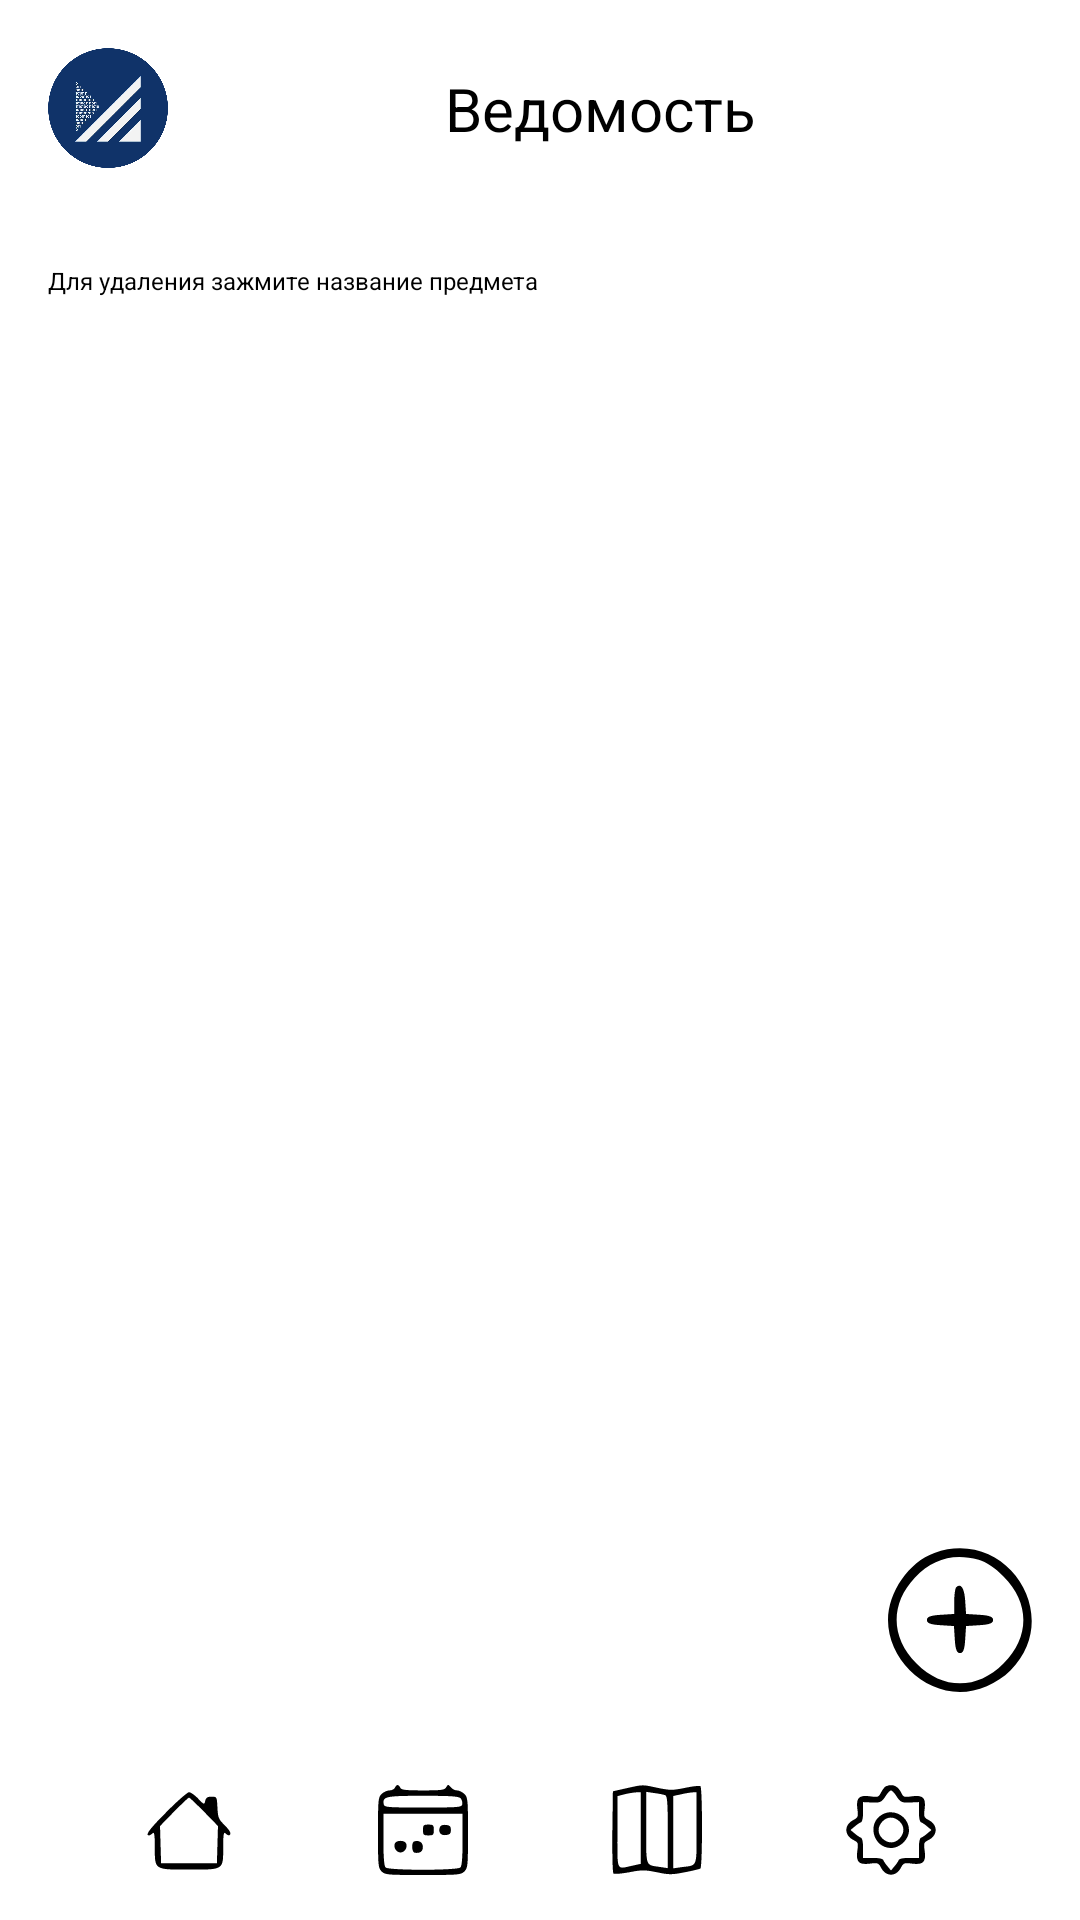

The Android layout XML behind this screen, and the referenced resources:
<!-- AndroidManifest.xml: application theme Theme.Urtisi -->
<!-- res/layout/activity_subject_list.xml -->
<?xml version="1.0" encoding="utf-8"?>
<androidx.constraintlayout.widget.ConstraintLayout
    xmlns:android="http://schemas.android.com/apk/res/android"
    xmlns:app="http://schemas.android.com/apk/res-auto"
    xmlns:tools="http://schemas.android.com/tools"
    android:layout_width="match_parent"
    android:layout_height="match_parent"
    android:fitsSystemWindows="true">

    
    <androidx.constraintlayout.widget.ConstraintLayout
        android:id="@+id/headerLayout"
        android:layout_width="match_parent"
        android:layout_height="wrap_content"
        android:background="@color/header_footer_light"
        android:padding="16dp"
        app:layout_constraintTop_toTopOf="parent"
        app:layout_constraintStart_toStartOf="parent"
        app:layout_constraintEnd_toEndOf="parent">

        <ImageView
            android:id="@+id/logoImageView"
            android:layout_width="40dp"
            android:layout_height="40dp"
            android:src="@drawable/logo"
            android:contentDescription="@string/logo"
            app:layout_constraintStart_toStartOf="parent"
            app:layout_constraintTop_toTopOf="parent"
            app:layout_constraintBottom_toBottomOf="parent"/>

        <TextView
            android:id="@+id/headerTitle"
            android:layout_width="0dp"
            android:layout_height="wrap_content"
            android:text="Ведомость"
            android:textColor="@color/text_light"
            android:textSize="20sp"
            android:maxLines="2"
            android:ellipsize="end"
            android:textAlignment="center"
            app:layout_constraintStart_toEndOf="@id/logoImageView"
            app:layout_constraintEnd_toEndOf="parent"
            app:layout_constraintTop_toTopOf="parent"
            app:layout_constraintBottom_toBottomOf="parent"
            android:layout_marginStart="8dp"
            android:layout_marginEnd="8dp"
            tools:ignore="HardcodedText" />
    </androidx.constraintlayout.widget.ConstraintLayout>

    
    <androidx.recyclerview.widget.RecyclerView
        android:id="@+id/subjectRecyclerView"
        android:layout_width="match_parent"
        android:layout_height="0dp"
        android:padding="16dp"
        android:background="@color/background_light"
        app:layout_constraintBottom_toTopOf="@id/footerLayout"
        app:layout_constraintTop_toBottomOf="@id/headerLayout"
        tools:ignore="SpeakableTextPresentCheck" />

    
    <TextView
        android:id="@+id/subjectsHint"
        android:layout_width="match_parent"
        android:layout_height="wrap_content"
        android:text="Для удаления зажмите название предмета"
        android:textColor="@color/text_light"
        android:textSize="8sp"
        android:paddingStart="16dp"
        android:paddingTop="16dp"
        android:paddingEnd="16dp"
        app:layout_constraintTop_toBottomOf="@id/headerLayout"
        app:layout_constraintStart_toStartOf="parent"
        app:layout_constraintEnd_toEndOf="parent"
        tools:ignore="HardcodedText,SmallSp" />


    
    <ImageView
        android:id="@+id/addSubjectButton"
        android:layout_width="48dp"
        android:layout_height="48dp"
        android:layout_margin="16dp"
        android:src="@drawable/ic_add"
        android:contentDescription="Добавить предмет"
        app:layout_constraintBottom_toTopOf="@id/footerLayout"
        app:layout_constraintEnd_toEndOf="parent"
        android:tint="@color/text_light"
        android:background="?attr/selectableItemBackgroundBorderless"
        android:clickable="true"
        android:focusable="true"
        tools:ignore="HardcodedText,UseAppTint" />

    
    <androidx.constraintlayout.widget.ConstraintLayout
        android:id="@+id/footerLayout"
        android:layout_width="match_parent"
        android:layout_height="60dp"
        android:background="@color/header_footer_light"
        app:layout_constraintBottom_toBottomOf="parent">

        <ImageView
            android:id="@+id/icon1"
            android:layout_width="30dp"
            android:layout_height="30dp"
            android:src="@drawable/ic_home1"
            app:tint="@color/text_light"
            app:layout_constraintBottom_toBottomOf="parent"
            app:layout_constraintEnd_toStartOf="@id/icon2"
            app:layout_constraintStart_toStartOf="parent"
            app:layout_constraintTop_toTopOf="parent"
            tools:ignore="ContentDescription" />

        <ImageView
            android:id="@+id/icon2"
            android:layout_width="30dp"
            android:layout_height="30dp"
            android:src="@drawable/ic_calendar1"
            app:tint="@color/text_light"
            app:layout_constraintBottom_toBottomOf="parent"
            app:layout_constraintEnd_toStartOf="@id/icon3"
            app:layout_constraintStart_toEndOf="@id/icon1"
            app:layout_constraintTop_toTopOf="parent"
            tools:ignore="ContentDescription" />

        <ImageView
            android:id="@+id/icon3"
            android:layout_width="30dp"
            android:layout_height="30dp"
            android:src="@drawable/ic_map1"
            app:tint="@color/text_light"
            app:layout_constraintBottom_toBottomOf="parent"
            app:layout_constraintEnd_toStartOf="@id/icon4"
            app:layout_constraintStart_toEndOf="@id/icon2"
            app:layout_constraintTop_toTopOf="parent"
            tools:ignore="ContentDescription" />

        <ImageView
            android:id="@+id/icon4"
            android:layout_width="30dp"
            android:layout_height="30dp"
            android:src="@drawable/ic_settings1"
            app:tint="@color/text_light"
            app:layout_constraintBottom_toBottomOf="parent"
            app:layout_constraintEnd_toEndOf="parent"
            app:layout_constraintStart_toEndOf="@id/icon3"
            app:layout_constraintTop_toTopOf="parent"
            tools:ignore="ContentDescription" />
    </androidx.constraintlayout.widget.ConstraintLayout>
</androidx.constraintlayout.widget.ConstraintLayout>
<!-- resources referenced by this layout -->
<resources>
  <color name="background_light">#FFFFFF</color>
  <color name="header_footer_light">#FFFFFF</color>
  <color name="text_light">#000000</color>
  <!-- drawable ic_home1 (drawable) -->
  <vector xmlns:android="http://schemas.android.com/apk/res/android"
      android:width="50dp"
      android:height="50dp"
      android:viewportWidth="50"
      android:viewportHeight="50">
    <path
        android:pathData="M12.7,14.8c-9.6,9.6 -12.3,13.2 -9.9,13.2 0.4,-0 1.3,-0.5 2,-1.2 0.9,-0.9 1.2,0.8 1.2,7.8 0,12.7 -0.4,12.4 19.2,12.4 19.2,-0 18.8,0.3 18.8,-12.5 0,-6.9 0.3,-8.6 1.2,-7.7 1.6,1.6 2.8,1.5 2.8,-0.1 0,-0.7 -1.6,-2.8 -3.5,-4.7 -3.1,-3 -3.4,-3.9 -3.7,-9.4 -0.3,-6 -0.3,-6.1 -3.3,-6.1 -2.2,-0 -3,0.5 -3.5,2.3 -0.5,2.3 -0.6,2.2 -3.9,-1.2 -1.9,-2 -4.2,-3.6 -5.1,-3.6 -0.8,-0 -6.4,4.8 -12.3,10.8zM33.4,14.9l7.7,7.9 -0.3,10.4 -0.3,10.3 -15.5,-0 -15.5,-0 -0.3,-10.3 -0.3,-10.4 7.7,-7.9c4.3,-4.3 8,-7.9 8.4,-7.9 0.4,-0 4.1,3.6 8.4,7.9z"
        android:fillColor="#000000"
        android:strokeColor="#00000000"/>
  </vector>
  <!-- drawable ic_map1 (drawable) -->
  <vector xmlns:android="http://schemas.android.com/apk/res/android"
      android:width="50dp"
      android:height="50dp"
      android:viewportWidth="50"
      android:viewportHeight="50">
    <path
        android:pathData="M8,1.8l-7.5,1.7 -0.3,22.4c-0.1,12.4 0.1,22.8 0.6,23.3 0.4,0.4 4.3,0.1 8.7,-0.7 7.1,-1.4 8.7,-1.4 15.5,-0 6.7,1.4 8.3,1.4 15.3,-0 4.4,-0.8 8.3,-1.8 8.8,-2.1 1.2,-0.7 1.2,-45.1 0,-45.8 -0.5,-0.3 -4.3,0.1 -8.5,1 -6.9,1.4 -8.3,1.4 -15.2,-0 -8.9,-1.9 -7.8,-1.9 -17.4,0.2zM16,23.9l0,19.9 -5,1.1c-8.7,1.9 -8,3.5 -8,-18.8l0,-19.9 3.8,-1c2,-0.5 4.9,-1 6.5,-1.1l2.7,-0.1 0,19.9zM29.6,5.7c1.1,0.4 1.4,4.5 1.4,20.5l0,20 -4.6,-0.7c-7.9,-1.2 -7.4,0.4 -7.4,-21.7l0,-20 4.6,0.7c2.6,0.3 5.3,0.9 6,1.2zM47,23.9c0,22.2 0.6,20.6 -8,21.7l-5,0.7 0,-20.1 0,-20.1 4.3,-0.9c2.3,-0.6 5.2,-1 6.5,-1.1l2.2,-0.1 0,19.9z"
        android:fillColor="#000000"
        android:strokeColor="#00000000"/>
  </vector>
  <string name="logo">Логитип</string>
  <style name="Theme.Urtisi" parent="Theme.AppCompat.Light.NoActionBar">
          <item name="colorOnPrimary">@android:color/white</item>
          <item name="android:alertDialogTheme">@style/AlertDialogCustom</item>
          <item name="colorAccent">@android:color/black</item>
          <item name="colorControlActivated">@android:color/black</item>
      </style>
  <style name="AlertDialogCustom" parent="Theme.AppCompat.Light.Dialog.Alert">
          <item name="android:textColorPrimary">@android:color/black</item>
          <item name="android:buttonBarButtonStyle">@style/DialogButtonStyle</item>
          <item name="colorAccent">@android:color/black</item>
          <item name="android:textColorSecondary">@android:color/black</item>
          <item name="android:colorControlActivated">@android:color/black</item>
          <item name="android:colorControlNormal">@android:color/black</item>
      </style>
  <style name="DialogButtonStyle" parent="Widget.AppCompat.Button.ButtonBar.AlertDialog">
          <item name="android:textColor">@android:color/black</item>
          <item name="android:textAllCaps">false</item>
      </style>
</resources>
